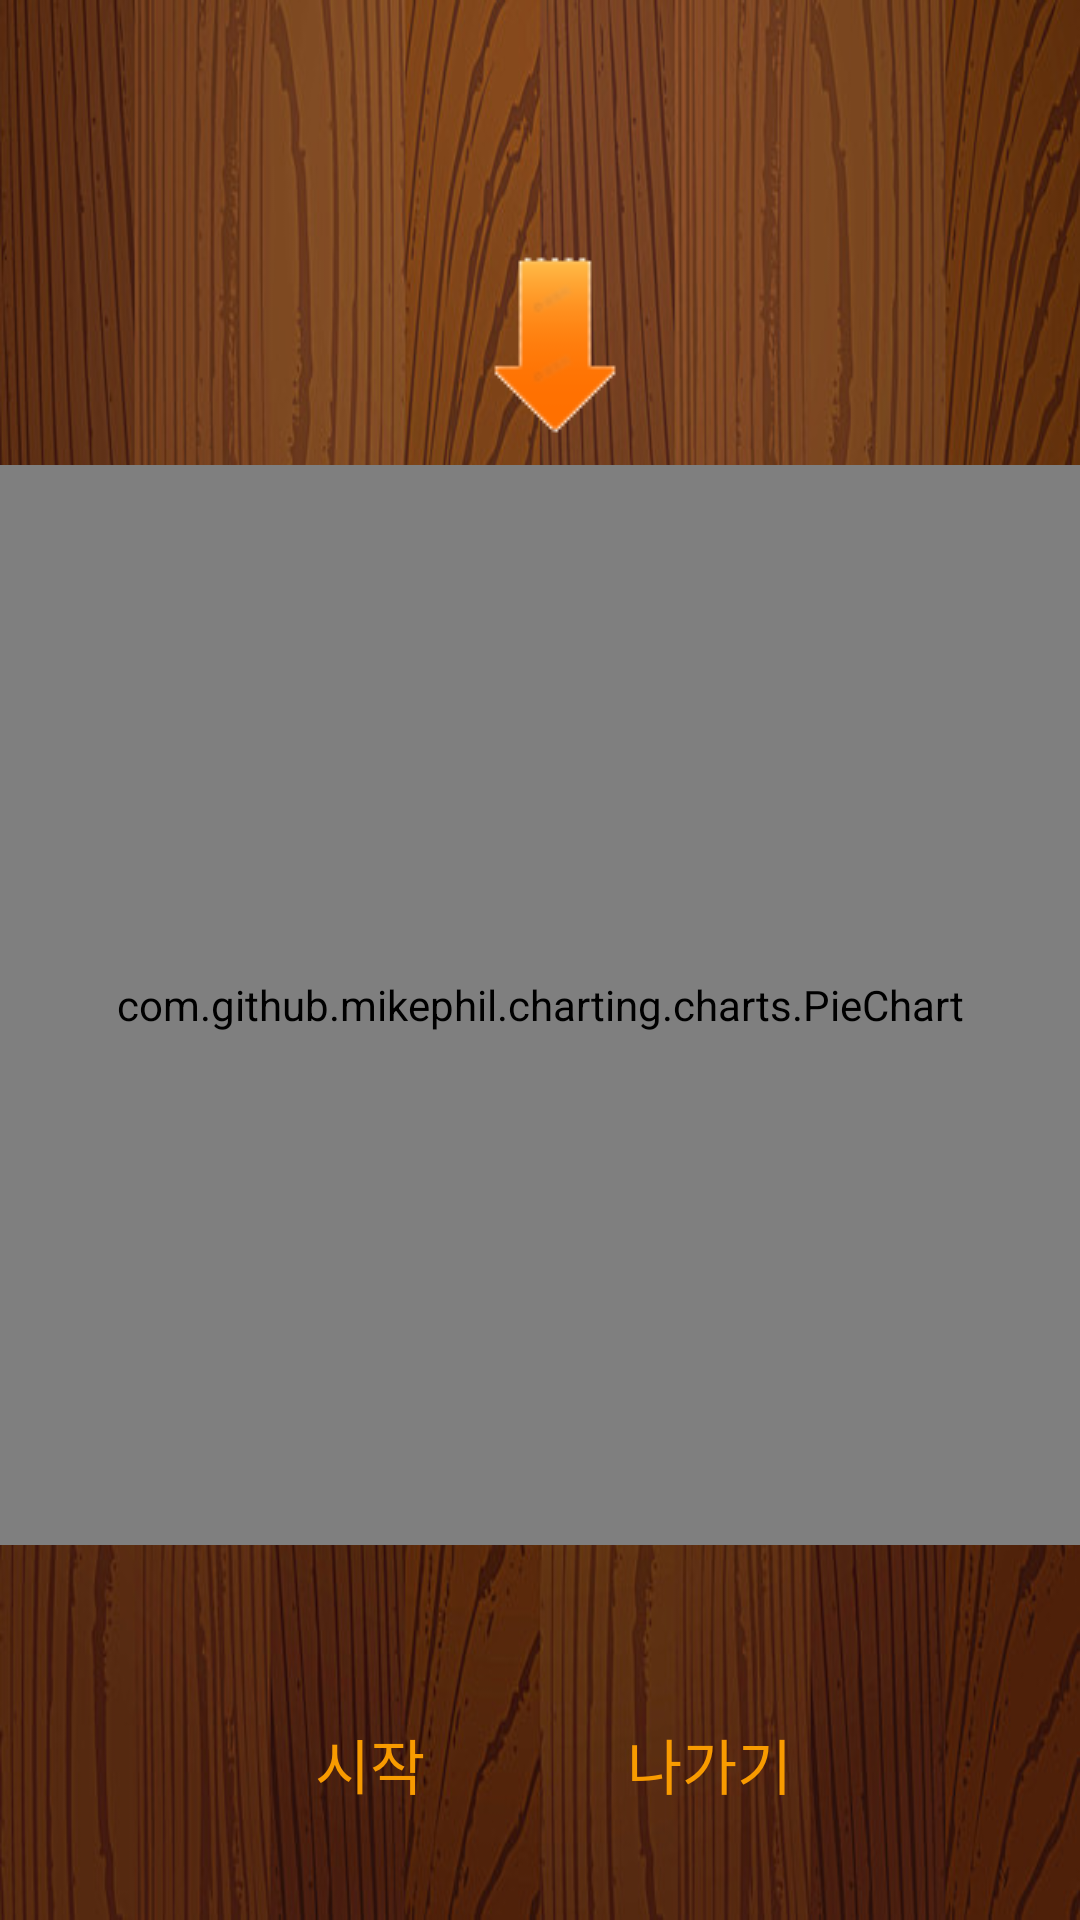

This screen was rendered from an Android layout file. Write that file and the resources it references.
<!-- AndroidManifest.xml: application theme AppTheme -->
<!-- res/layout/activity_rullet_run.xml -->
<?xml version="1.0" encoding="utf-8"?>
<LinearLayout xmlns:android="http://schemas.android.com/apk/res/android"
    xmlns:app="http://schemas.android.com/apk/res-auto"
    xmlns:tools="http://schemas.android.com/tools"
    android:layout_width="match_parent"
    android:layout_height="match_parent"
    android:orientation="vertical"
    android:gravity="center"
    android:background="@drawable/backgroundmain"
    tools:context=".RulletRun">


    <TextView
        android:layout_width="wrap_content"
        android:layout_height="wrap_content"
        android:text=""
        android:id="@+id/returntv"
        android:textSize="20dp"
        android:layout_marginBottom="10dp"/>

    <ImageView
        android:layout_width="wrap_content"
        android:layout_height="wrap_content"
        android:src="@drawable/arrow"
        android:id="@+id/arrow"
        android:layout_gravity="center"/>


    <com.github.mikephil.charting.charts.PieChart
        android:layout_width="360dp"
        android:layout_height="360dp"
        android:id="@+id/wheel">
    </com.github.mikephil.charting.charts.PieChart>

    <TextView
        android:layout_width="wrap_content"
        android:layout_height="wrap_content"
        android:text=""
        android:id="@+id/price"
        android:layout_marginRight="20dp"
        android:layout_gravity="right"/>
    <LinearLayout
        android:id="@+id/lim"
        android:layout_marginTop="30dp"
        android:layout_width="wrap_content"
        android:layout_height="wrap_content">

    <Button
        android:id="@+id/startbtn"
        android:background="#00ff0000"
        android:textColor="#f89b00"
        android:textSize="20dp"
        android:layout_width="wrap_content"
        android:layout_height="wrap_content"
        android:text="시작"/>

    <Button
        android:id="@+id/endbtn"
        android:layout_marginLeft="25dp"
        android:textColor="#f89b00"
        android:background="#00ff0000"
        android:textSize="20dp"
        android:layout_width="wrap_content"
        android:layout_height="wrap_content"
        android:text="나가기"/>
    </LinearLayout>
</LinearLayout>
<!-- resources referenced by this layout -->
<resources>
  <!-- drawable arrow: png bitmap (drawable, 1681 bytes) -->
  <!-- drawable backgroundmain: jpg bitmap (drawable, 117212 bytes) -->
  <style name="AppTheme" parent="Theme.AppCompat.NoActionBar">
          
          <item name="colorPrimary">@color/colorPrimary</item>
          <item name="colorPrimaryDark">@color/colorPrimaryDark</item>
          <item name="colorAccent">#ffffff</item>
      </style>
  <!-- not gathered from this repository: default colours our renderer supplied (Android Studio template values) -->
  <color name="colorPrimary">#FF6200EE</color>
  <color name="colorPrimaryDark">#FF3700B3</color>
</resources>
